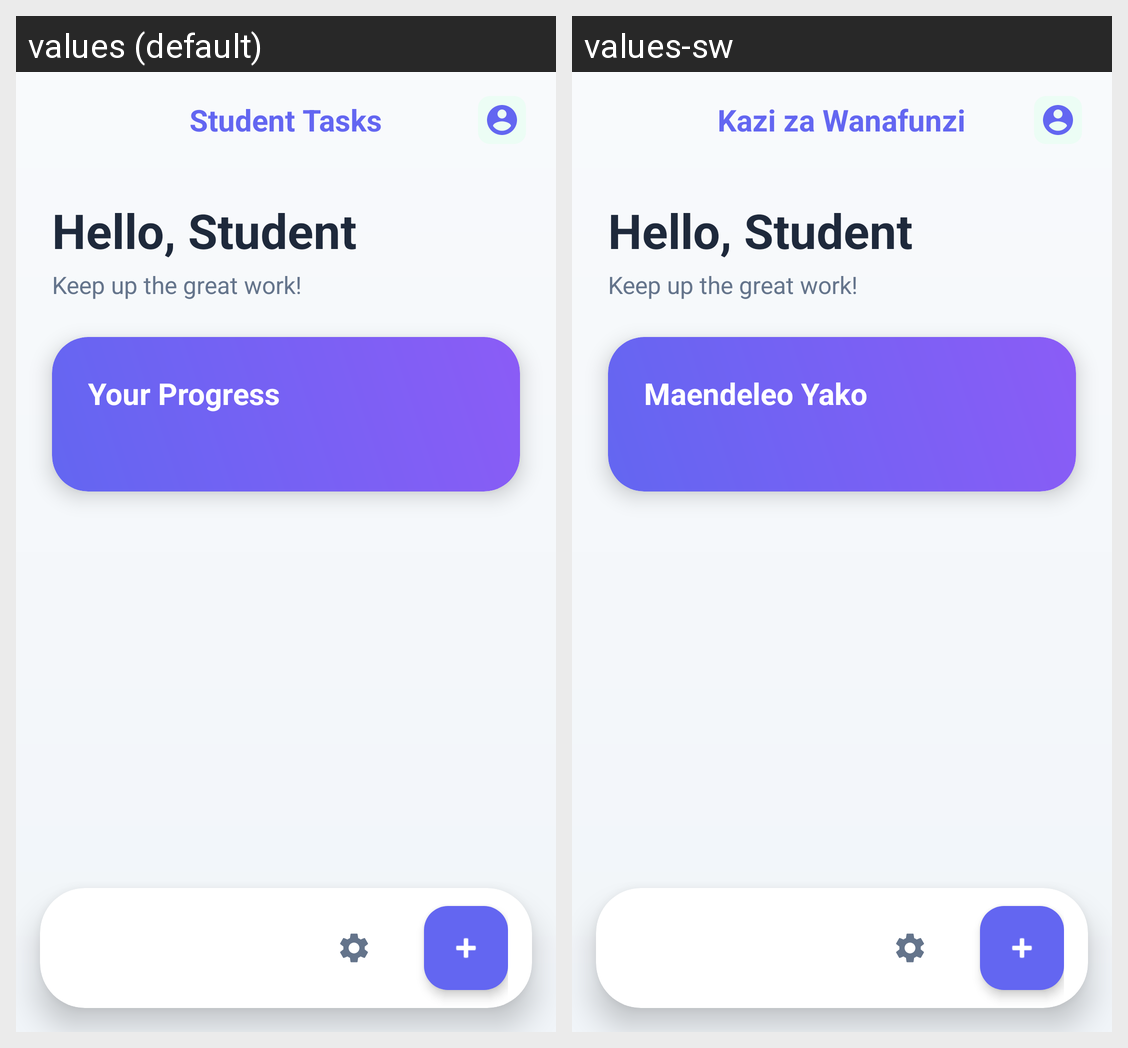

This grid shows one Android layout under two languages. Give, for every string resource on the screen, its name, the default text and each shown locale's text.
Android screen res/layout/activity_main.xml rendered under 2 locales, left to right: values (default), values-sw. Device: Nexus 5 (rendered at 1080×1920; each locale shown at half size, 540×960, under a caption strip naming it); theme Theme.Material3.DayNight.NoActionBar.
Strings drawn on this screen, with the default value and each locale's value (text and hints the layout hard-codes, and strings that could not be matched under every locale, appear in the picture but are not listed):

student_tasks
  values: Student Tasks
  values-sw: Kazi za Wanafunzi

your_progress
  values: Your Progress
  values-sw: Maendeleo Yako
